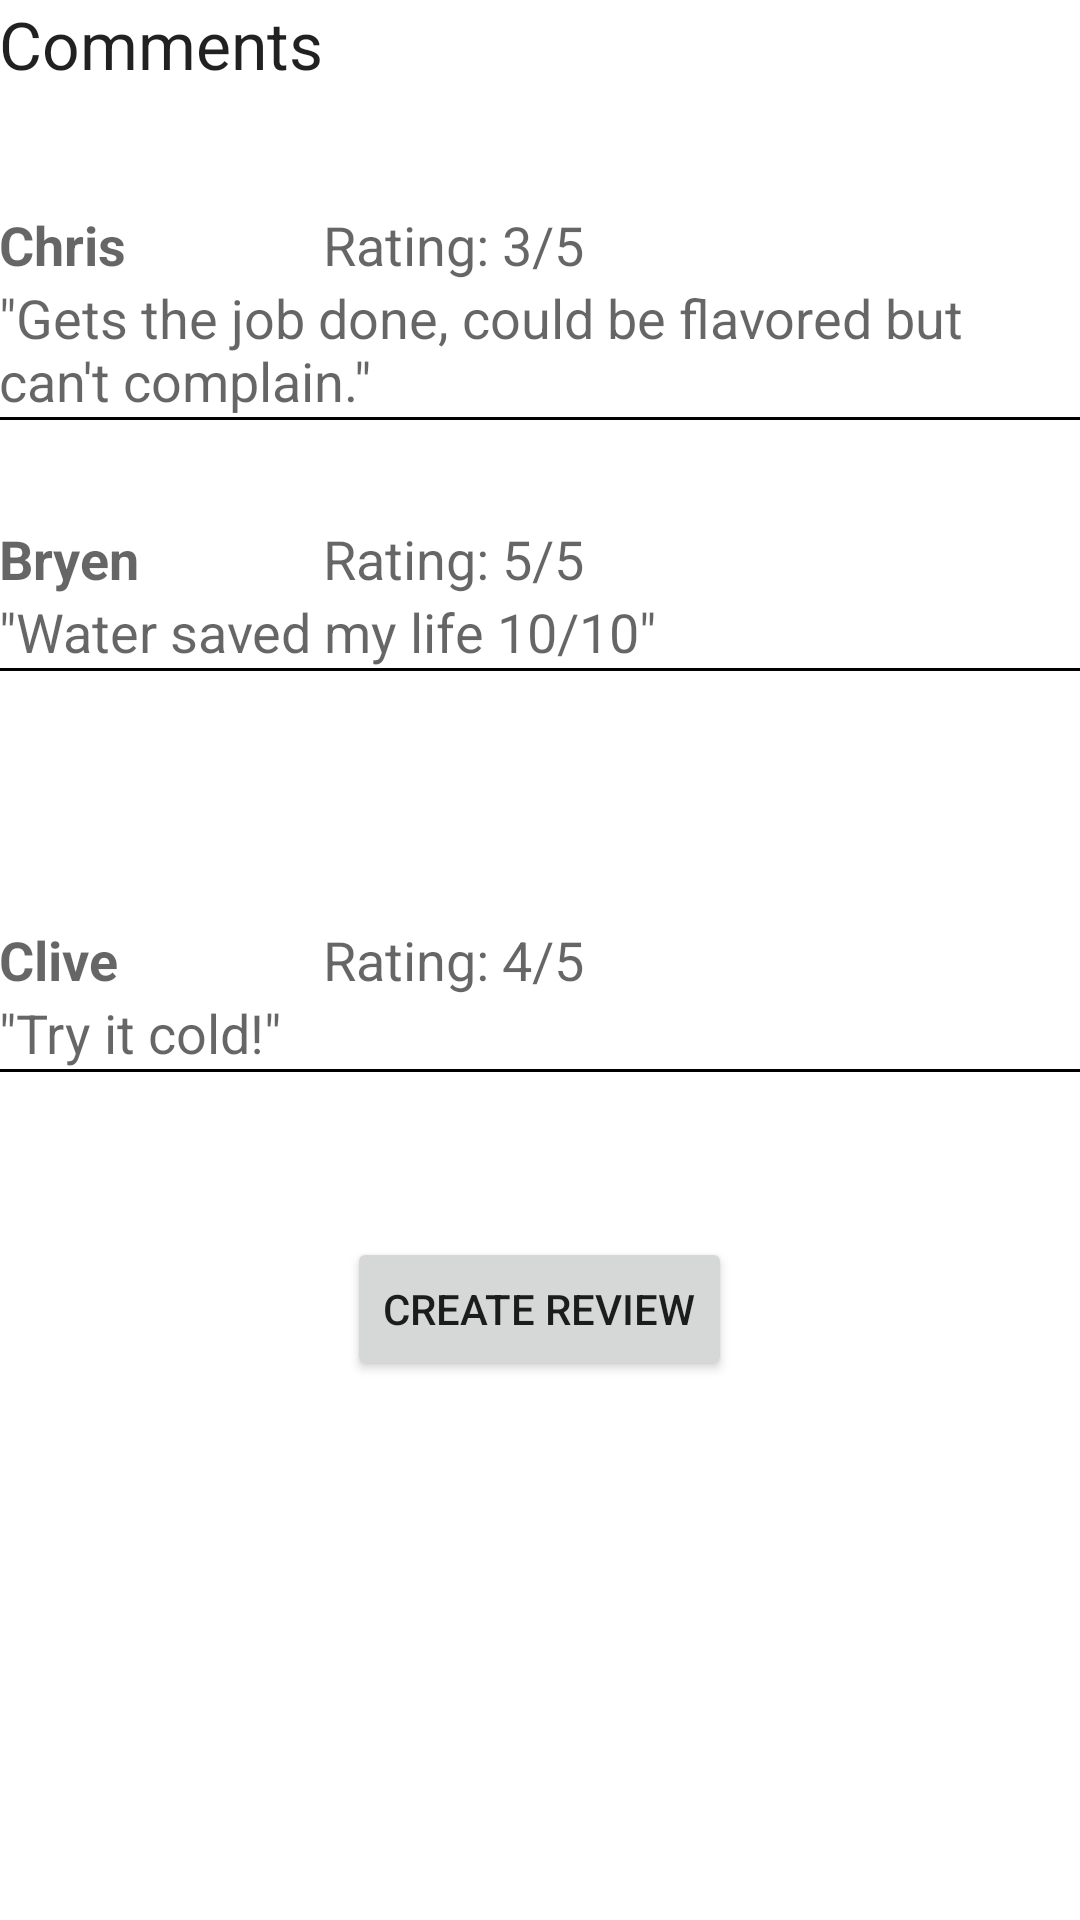

Layout XML and referenced resources for this Android screen:
<!-- AndroidManifest.xml: application theme AppTheme -->
<!-- res/layout/activity_demo__reviews.xml -->
<RelativeLayout xmlns:android="http://schemas.android.com/apk/res/android"
    xmlns:tools="http://schemas.android.com/tools" android:layout_width="match_parent"
    android:layout_height="match_parent" android:paddingLeft="@dimen/activity_horizontal_margin"
    android:paddingRight="@dimen/activity_horizontal_margin"
    android:paddingTop="@dimen/activity_vertical_margin"
    android:paddingBottom="@dimen/activity_vertical_margin"
    tools:context="com.healthapp.healthapp.Demo_Reviews">

    <TextView
        android:layout_width="wrap_content"
        android:layout_height="wrap_content"
        android:textAppearance="?android:attr/textAppearanceLarge"
        android:text="Comments"
        android:id="@+id/textView7"
        android:layout_alignParentTop="true"
        android:layout_alignParentLeft="true"
        android:layout_alignParentStart="true" />

    <TextView
        android:layout_width="wrap_content"
        android:layout_height="wrap_content"
        android:textAppearance="?android:attr/textAppearanceMedium"
        android:text="Chris"
        android:id="@+id/username"
        android:layout_below="@+id/textView7"
        android:layout_alignParentLeft="true"
        android:layout_alignParentStart="true"
        android:layout_marginTop="40dp"
        android:textStyle="bold" />

    <TextView
        android:layout_width="wrap_content"
        android:layout_height="wrap_content"
        android:textAppearance="?android:attr/textAppearanceMedium"
        android:text="Rating: 3/5"
        android:id="@+id/rating"
        android:layout_alignTop="@+id/username"
        android:layout_toRightOf="@+id/textView7"
        android:layout_toEndOf="@+id/textView7" />

    <TextView
        android:layout_width="wrap_content"
        android:layout_height="wrap_content"
        android:textAppearance="?android:attr/textAppearanceMedium"
        android:text="&quot;Gets the job done, could be flavored but can&apos;t complain.&quot;"
        android:id="@+id/comment"
        android:layout_below="@+id/username"
        android:layout_centerHorizontal="true" />

    <View
        android:layout_width="match_parent"
        android:layout_height="1dp"
        android:background="@android:color/black"
        android:layout_below="@+id/comment"
        android:layout_alignParentLeft="true"
        android:layout_alignParentStart="true"
        android:id="@+id/view" />

    <TextView
        android:layout_width="wrap_content"
        android:layout_height="wrap_content"
        android:textAppearance="?android:attr/textAppearanceMedium"
        android:text="Bryen"
        android:id="@+id/textView4"
        android:layout_below="@+id/view"
        android:layout_alignParentLeft="true"
        android:layout_alignParentStart="true"
        android:layout_marginTop="34dp"
        android:textStyle="bold" />

    <TextView
        android:layout_width="wrap_content"
        android:layout_height="wrap_content"
        android:textAppearance="?android:attr/textAppearanceMedium"
        android:text="Rating: 5/5"
        android:id="@+id/textView5"
        android:layout_alignTop="@+id/textView4"
        android:layout_alignLeft="@+id/rating"
        android:layout_alignStart="@+id/rating" />

    <TextView
        android:layout_width="wrap_content"
        android:layout_height="wrap_content"
        android:textAppearance="?android:attr/textAppearanceMedium"
        android:text="&quot;Water saved my life 10/10&quot;"
        android:id="@+id/textView6"
        android:layout_below="@+id/textView4"
        android:layout_alignParentLeft="true"
        android:layout_alignParentStart="true" />
    <View
        android:layout_width="match_parent"
        android:layout_height="1dp"
        android:background="@android:color/black"
        android:id="@+id/view1"
        android:layout_below="@+id/textView6"
        android:layout_alignParentLeft="true"
        android:layout_alignParentStart="true" />

    <TextView
        android:layout_width="wrap_content"
        android:layout_height="wrap_content"
        android:textAppearance="?android:attr/textAppearanceMedium"
        android:text="Clive"
        android:id="@+id/textView11"
        android:layout_centerVertical="true"
        android:layout_alignParentLeft="true"
        android:layout_alignParentStart="true"
        android:textStyle="bold" />

    <TextView
        android:layout_width="wrap_content"
        android:layout_height="wrap_content"
        android:textAppearance="?android:attr/textAppearanceMedium"
        android:text="Rating: 4/5"
        android:id="@+id/textView12"
        android:layout_alignTop="@+id/textView11"
        android:layout_alignLeft="@+id/textView5"
        android:layout_alignStart="@+id/textView5" />

    <TextView
        android:layout_width="wrap_content"
        android:layout_height="wrap_content"
        android:textAppearance="?android:attr/textAppearanceMedium"
        android:text="&quot;Try it cold!&quot;"
        android:id="@+id/textView13"
        android:layout_below="@+id/textView11"
        android:layout_alignParentLeft="true"
        android:layout_alignParentStart="true" />

    <View
        android:layout_width="match_parent"
        android:layout_height="1dp"
        android:background="@android:color/black"
        android:id="@+id/view2"
        android:layout_below="@+id/textView13"
        android:layout_alignParentRight="true"
        android:layout_alignParentEnd="true" />

    <Button
        android:layout_width="wrap_content"
        android:layout_height="wrap_content"
        android:text="Create Review"
        android:id="@+id/create_button"
        android:layout_below="@+id/view2"
        android:layout_centerHorizontal="true"
        android:layout_marginTop="55dp" />

</RelativeLayout>
<!-- resources referenced by this layout -->
<resources>
  <style name="AppTheme" parent="Theme.AppCompat.Light.NoActionBar">
          
          <item name="android:background">#ffffff</item>
      </style>
</resources>
